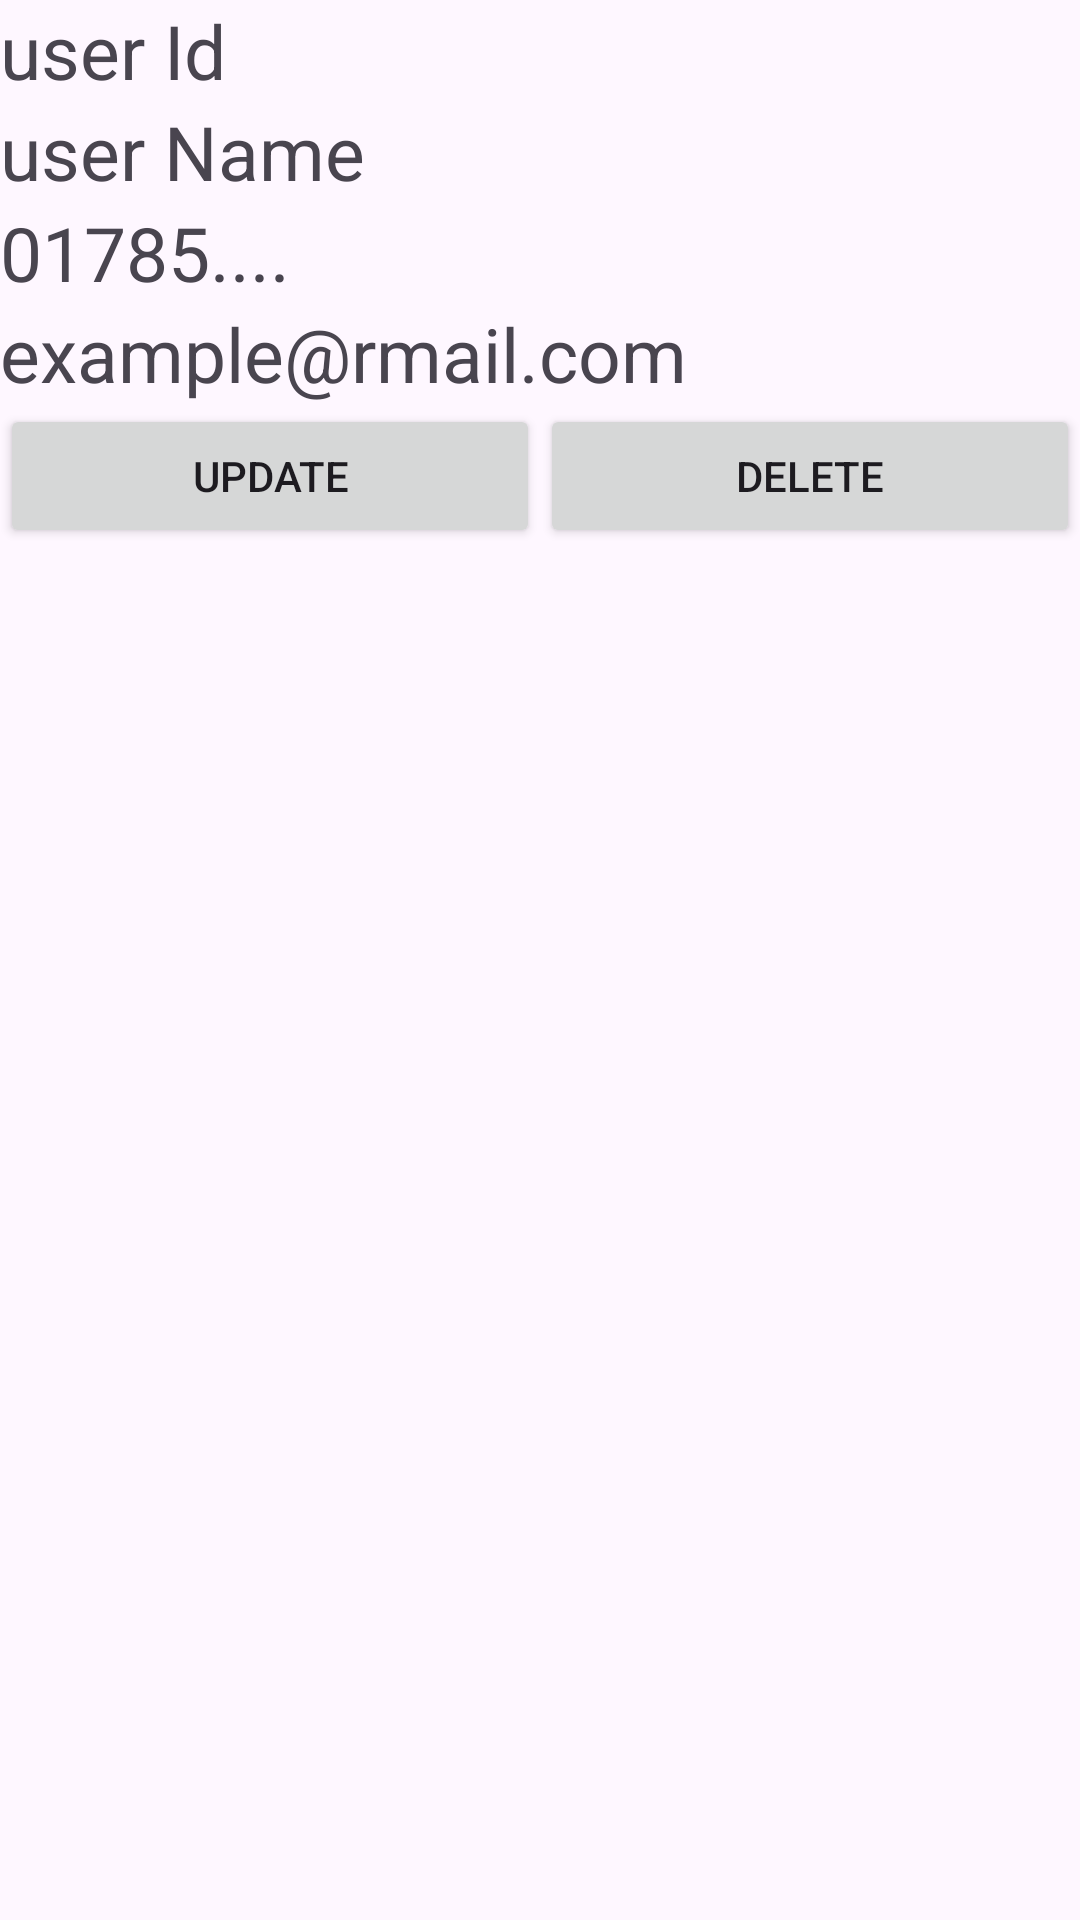

Write the Android layout XML for this screen, with the resource values it uses.
<!-- AndroidManifest.xml: application theme Theme.Class_263_Insert_data_into_database -->
<!-- res/layout/item.xml -->
<?xml version="1.0" encoding="utf-8"?>
<LinearLayout xmlns:android="http://schemas.android.com/apk/res/android"
    android:layout_width="match_parent"
    android:layout_height="match_parent"
    android:orientation="vertical"
    android:layout_margin="20dp"
    >
    <TextView
        android:id="@+id/tvId"
        android:layout_width="match_parent"
        android:layout_height="wrap_content"
        android:text="user Id"
        android:textSize="25sp"
        />
    <TextView
        android:id="@+id/tvName"
        android:layout_width="match_parent"
        android:layout_height="wrap_content"
        android:text="user Name"
        android:textSize="25sp"
        />
    <TextView
        android:id="@+id/tvMobile"
        android:layout_width="match_parent"
        android:layout_height="wrap_content"
        android:text="01785...."
        android:textSize="25sp"
        />
    <TextView
        android:id="@+id/tvEmail"
        android:layout_width="match_parent"
        android:layout_height="wrap_content"
        android:text="example@rmail.com"
        android:textSize="25sp"
        />

    <LinearLayout
        android:layout_width="match_parent"
        android:layout_height="match_parent"
        android:orientation="horizontal">

        <Button
            android:id="@+id/buttonUpdate"
            android:layout_width="wrap_content"
            android:layout_height="wrap_content"
            android:layout_weight="1"
            android:text="Update" />

        <Button
            android:id="@+id/buttonDelete"
            android:layout_width="wrap_content"
            android:layout_height="wrap_content"
            android:layout_weight="1"
            android:text="Delete" />
    </LinearLayout>


</LinearLayout>
<!-- resources referenced by this layout -->
<resources>
  <style name="Theme.Class_263_Insert_data_into_database" parent="Base.Theme.Class_263_Insert_data_into_database" />
  <style name="Base.Theme.Class_263_Insert_data_into_database" parent="Theme.Material3.DayNight.NoActionBar">
          
          
      </style>
</resources>
